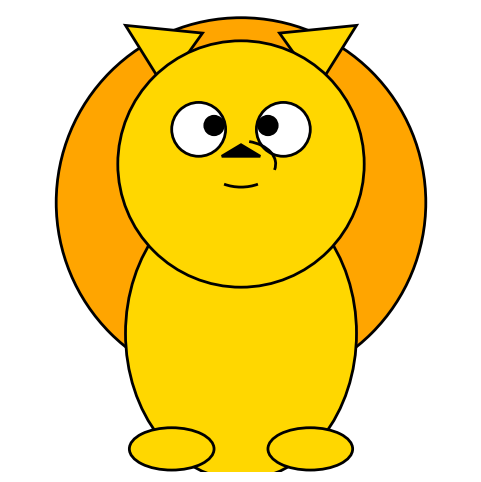

Python code for this plot:
import matplotlib.pyplot as plt
import matplotlib.patches as patches

fig, ax = plt.subplots(figsize=(6,6))
ax.set_aspect('equal')
plt.axis('off')
ax.set_xlim(-3, 3)
ax.set_ylim(-3, 3)

def circle(x, y, r, color):
    ax.add_patch(patches.Circle((x, y), r, color=color, ec="black", lw=2))

def ellipse(x, y, w, h, color):
    ax.add_patch(patches.Ellipse((x, y), w, h, color=color, ec="black", lw=2))

def triangle(points, color):
    ax.add_patch(patches.Polygon(points, closed=True, color=color, ec="black", lw=2))

def arc(x, y, w, h, t1, t2):
    ax.add_patch(patches.Arc((x, y), w, h, theta1=t1, theta2=t2, lw=2))


circle(0, 0.5, 2.4, "orange")


triangle([(-1.0, 2.0), (-1.5, 2.8), (-0.5, 2.7)], "gold")
triangle([( 1.0, 2.0), ( 1.5, 2.8), ( 0.5, 2.7)], "gold")
ellipse(0, -1.2, 3.0, 3.8, "gold")
circle(0, 1.0, 1.6, "gold")
circle(-0.55, 1.45, 0.35, "white")
circle( 0.55, 1.45, 0.35, "white")

circle(-0.35, 1.50, 0.12, "black")
circle( 0.35, 1.50, 0.12, "black")

triangle([(-0.25, 1.1), (0.25, 1.1), (0, 1.25)], "black")

arc(0, 1.0, 0.9, 0.6, 230, 310)
arc(0, 1.0, 0.9, 0.6, 350, 430)


ellipse(-0.9, -2.7, 1.1, 0.55, "gold")
ellipse( 0.9, -2.7, 1.1, 0.55, "gold")

plt.show()
